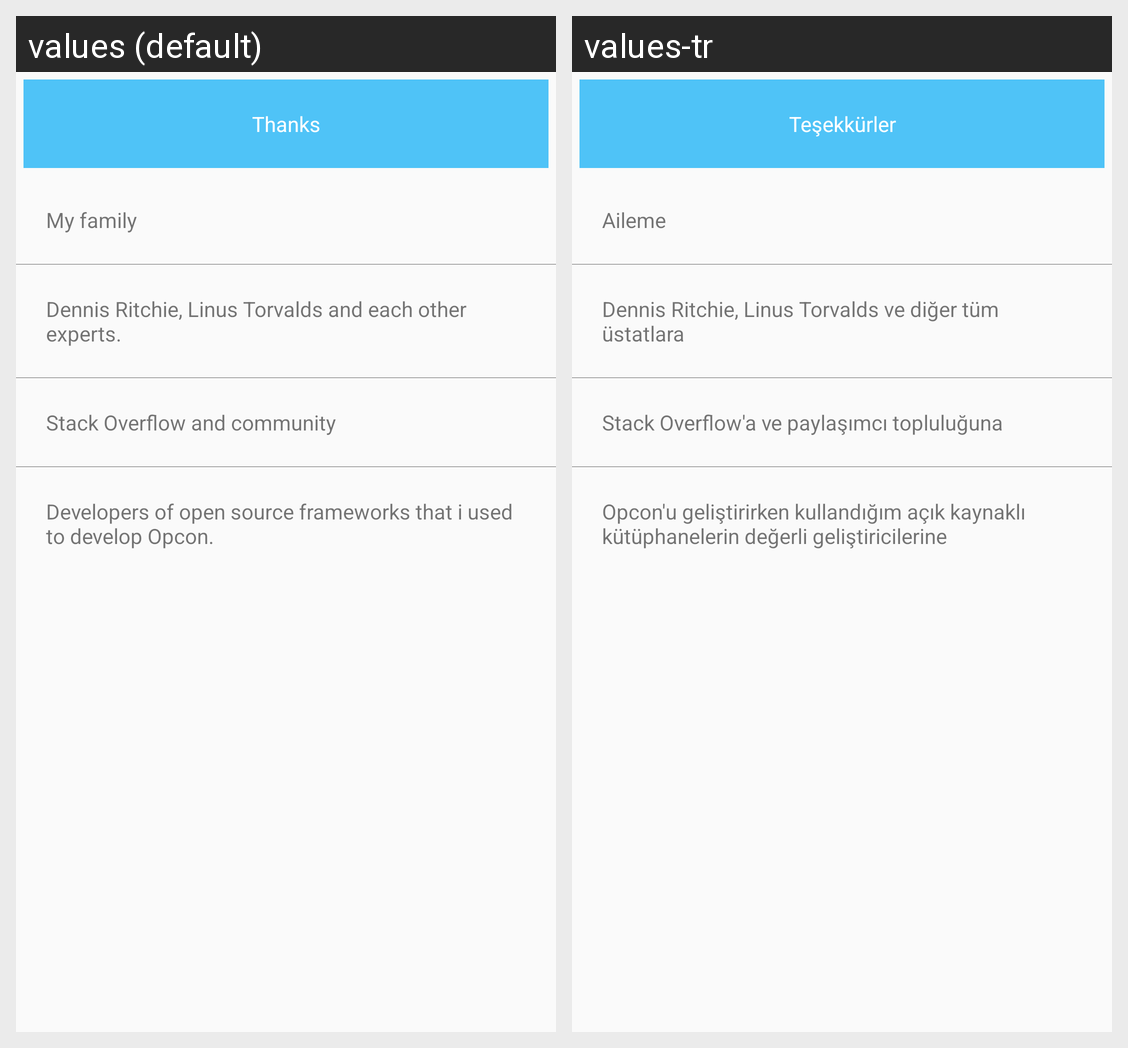

This grid shows one Android layout under two languages. Give, for every string resource on the screen, its name, the default text and each shown locale's text.
Android screen res/layout/thanks_for.xml rendered under 2 locales, left to right: values (default), values-tr. Device: Nexus 5 (rendered at 1080×1920; each locale shown at half size, 540×960, under a caption strip naming it); theme AppTheme.
Strings drawn on this screen, with the default value and each locale's value (text and hints the layout hard-codes, and strings that could not be matched under every locale, appear in the picture but are not listed):

thanks
  values: Thanks
  values-tr: Teşekkürler

to_my_family
  values: My family
  values-tr: Aileme

to_experts
  values: Dennis Ritchie, Linus Torvalds and each other experts.
  values-tr: Dennis Ritchie, Linus Torvalds ve diğer tüm üstatlara

to_stackoverflow
  values: Stack Overflow and community
  values-tr: Stack Overflow'a ve paylaşımcı topluluğuna

to_developers
  values: Developers of open source frameworks that i used to develop Opcon.
  values-tr: Opcon'u geliştirirken kullandığım açık kaynaklı kütüphanelerin değerli geliştiricilerine
